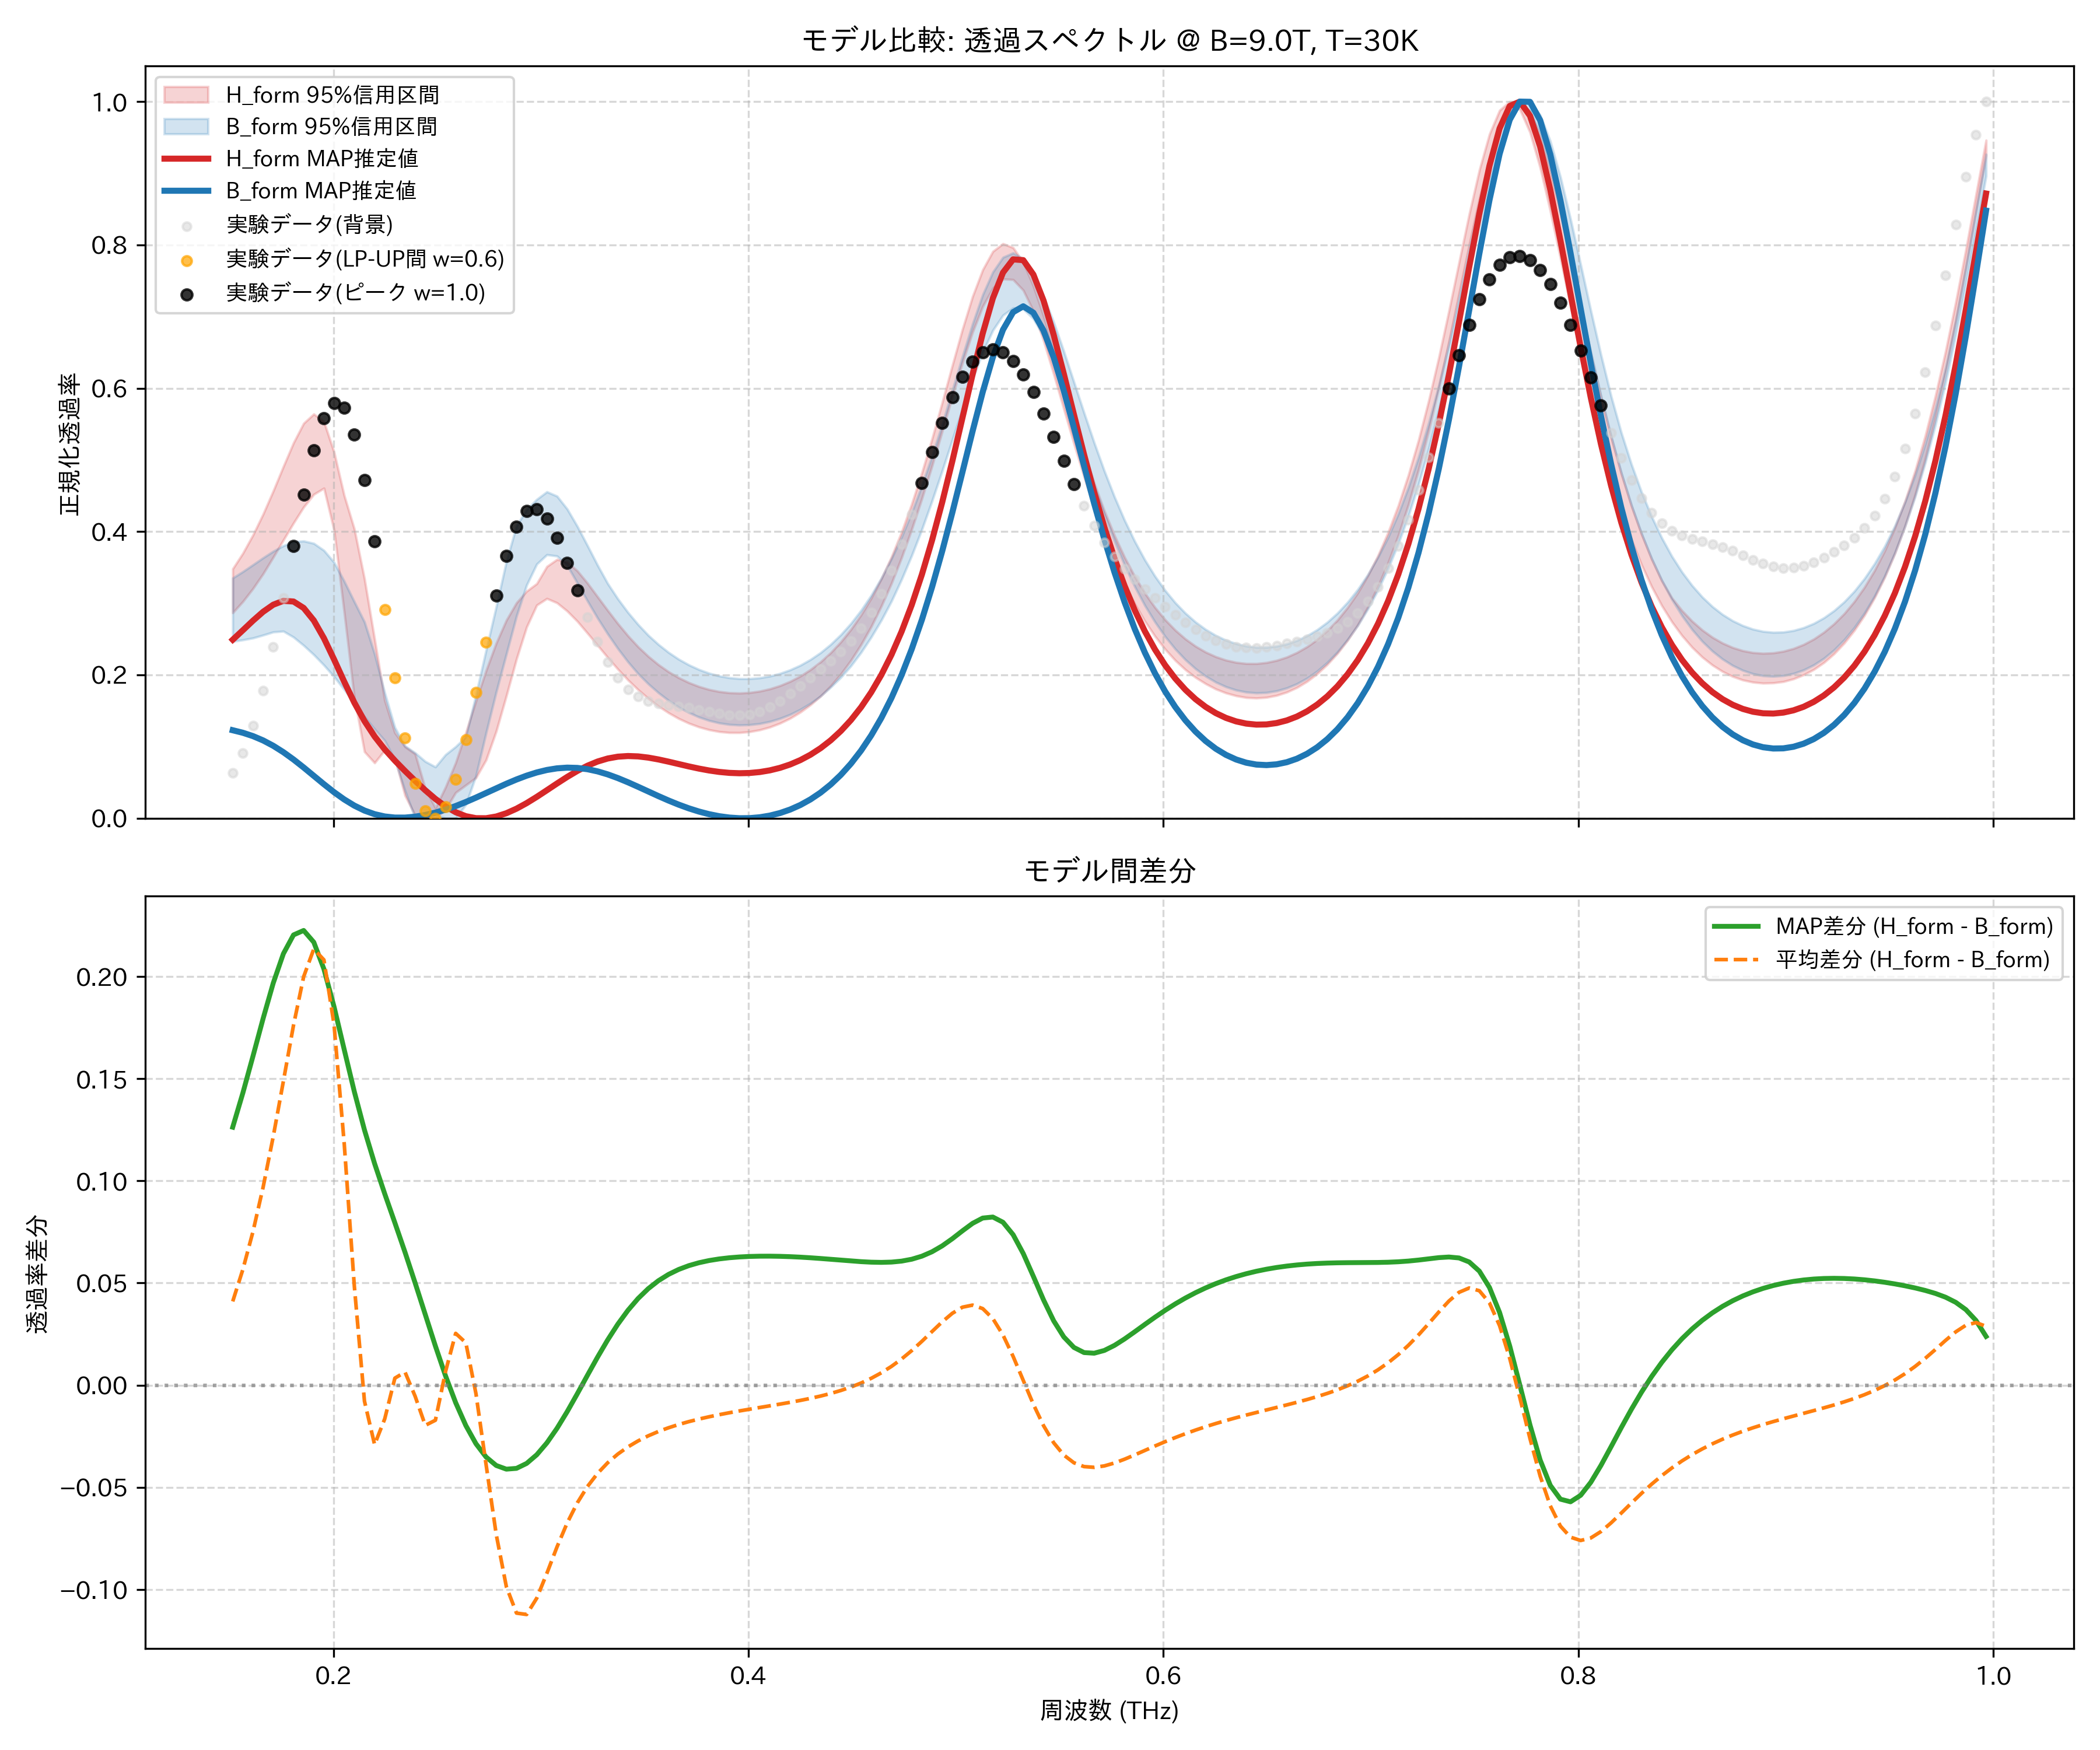

The data file committed next to this chart (first rows):
frequency_thz, H_form_mean, H_form_map, H_form_lower_95, H_form_upper_95, B_form_mean, B_form_map, B_form_lower_95, B_form_upper_95, observed_normalized
0.1514, 0.3215, 0.2491, 0.2867, 0.348, 0.2805, 0.1228, 0.2467, 0.3351, 0.06352
0.1563, 0.3414, 0.2623, 0.3023, 0.3698, 0.2848, 0.1193, 0.2489, 0.3441, 0.09073
0.1612, 0.3647, 0.2757, 0.3205, 0.3953, 0.2896, 0.1146, 0.2515, 0.3537, 0.1288
0.1661, 0.3914, 0.2881, 0.3411, 0.4244, 0.2945, 0.1086, 0.2555, 0.3634, 0.1783
0.171, 0.4209, 0.2979, 0.3642, 0.4568, 0.2992, 0.1011, 0.2599, 0.3725, 0.2387
0.1759, 0.4521, 0.3034, 0.3882, 0.4909, 0.3033, 0.09216, 0.261, 0.3803, 0.3075
0.1808, 0.4825, 0.3024, 0.4119, 0.5239, 0.3063, 0.08196, 0.2527, 0.3858, 0.3803
0.1856, 0.5076, 0.2934, 0.4342, 0.5511, 0.3076, 0.07081, 0.2412, 0.3868, 0.4512
0.1905, 0.52, 0.276, 0.452, 0.5641, 0.3065, 0.05914, 0.2282, 0.3836, 0.513
0.1954, 0.5101, 0.2512, 0.4605, 0.5534, 0.3019, 0.04746, 0.2136, 0.3737, 0.5581
0.2003, 0.4691, 0.2216, 0.4019, 0.5109, 0.2926, 0.03633, 0.1976, 0.3571, 0.5796
0.2052, 0.3957, 0.1906, 0.2873, 0.4504, 0.2772, 0.02624, 0.1796, 0.3307, 0.5726
0.2101, 0.3028, 0.1613, 0.1683, 0.4036, 0.2543, 0.0176, 0.1613, 0.302, 0.5357
0.2149, 0.2152, 0.1356, 0.09279, 0.3341, 0.2231, 0.0107, 0.1416, 0.2739, 0.4715
0.2198, 0.1549, 0.1141, 0.07724, 0.2499, 0.184, 0.005646, 0.1244, 0.2292, 0.3867
0.2247, 0.1238, 0.0961, 0.09497, 0.1644, 0.1403, 0.002424, 0.1083, 0.175, 0.2912
0.2296, 0.1014, 0.0804, 0.08419, 0.1193, 0.09796, 0.0008978, 0.08168, 0.1266, 0.1961
0.2345, 0.06959, 0.06596, 0.03167, 0.09972, 0.06318, 0.0008688, 0.0383, 0.1009, 0.1124
0.2394, 0.03362, 0.05217, 0.004234, 0.08973, 0.03908, 0.002126, 0.0, 0.09128, 0.0487
0.2443, 0.008094, 0.03902, 0.0, 0.04156, 0.02779, 0.004486, 0.0, 0.07922, 0.01056
0.2491, 0.008377, 0.02694, 0.0, 0.01431, 0.02555, 0.007812, 0.003792, 0.07157, 0.0
0.254, 0.03278, 0.01654, 0.01233, 0.04354, 0.02609, 0.012, 0.0, 0.08872, 0.01581
0.2589, 0.06033, 0.008387, 0.03581, 0.07757, 0.03498, 0.01697, 0.0, 0.09991, 0.05427
0.2638, 0.08179, 0.002851, 0.04617, 0.1194, 0.06103, 0.0226, 0.01891, 0.1134, 0.1098
0.2687, 0.1026, 7.708275325261323e-05, 0.05653, 0.1636, 0.1067, 0.02875, 0.05927, 0.1723, 0.1759
0.2736, 0.1294, 0.0, 0.08134, 0.2061, 0.1683, 0.0352, 0.1193, 0.2345, 0.2453
0.2785, 0.1644, 0.002401, 0.1214, 0.2444, 0.2375, 0.04173, 0.1763, 0.2951, 0.3109
0.2833, 0.2056, 0.006962, 0.1709, 0.2764, 0.3042, 0.04809, 0.2293, 0.3582, 0.3663
0.2882, 0.248, 0.01331, 0.2222, 0.3006, 0.3596, 0.05405, 0.2822, 0.4079, 0.4064
0.2931, 0.2855, 0.02106, 0.2668, 0.3168, 0.3978, 0.05938, 0.3254, 0.4308, 0.4283
0.298, 0.3131, 0.02978, 0.2974, 0.3274, 0.4174, 0.06386, 0.3547, 0.4449, 0.4315
0.3029, 0.3281, 0.03906, 0.3066, 0.3513, 0.4202, 0.06732, 0.3677, 0.4556, 0.4178
0.3078, 0.3312, 0.04848, 0.3005, 0.3612, 0.4104, 0.0696, 0.3659, 0.4494, 0.3911
0.3127, 0.3247, 0.05759, 0.2891, 0.3575, 0.3922, 0.07058, 0.3527, 0.4315, 0.3562
0.3175, 0.3117, 0.06597, 0.2749, 0.3452, 0.3694, 0.07019, 0.3282, 0.4074, 0.3179
0.3224, 0.2951, 0.07325, 0.2582, 0.3281, 0.3447, 0.06843, 0.3032, 0.3805, 0.2803
0.3273, 0.2769, 0.0791, 0.2413, 0.309, 0.3201, 0.06538, 0.2793, 0.3531, 0.2464
0.3322, 0.2587, 0.08333, 0.2243, 0.29, 0.2967, 0.06117, 0.2572, 0.3275, 0.218
0.3371, 0.2414, 0.08588, 0.208, 0.2716, 0.2751, 0.05601, 0.2367, 0.3061, 0.1959
0.342, 0.2253, 0.0868, 0.1929, 0.2545, 0.2555, 0.05015, 0.2181, 0.2871, 0.18
0.3468, 0.2108, 0.08628, 0.1793, 0.2392, 0.2381, 0.04384, 0.2017, 0.2703, 0.1695
0.3517, 0.1979, 0.08459, 0.1672, 0.2259, 0.2227, 0.03735, 0.1875, 0.2553, 0.1632
0.3566, 0.1867, 0.08203, 0.1564, 0.2143, 0.2094, 0.0309, 0.1751, 0.2425, 0.1597
0.3615, 0.177, 0.07894, 0.1471, 0.2044, 0.1979, 0.02471, 0.1643, 0.2314, 0.1577
0.3664, 0.1689, 0.07561, 0.1391, 0.1961, 0.1882, 0.01896, 0.1551, 0.2219, 0.156
0.3713, 0.1622, 0.0723, 0.1326, 0.1893, 0.1801, 0.01379, 0.1475, 0.214, 0.154
0.3762, 0.1569, 0.06925, 0.1273, 0.1838, 0.1735, 0.009322, 0.1412, 0.2075, 0.1515
0.381, 0.1529, 0.06664, 0.1234, 0.1796, 0.1684, 0.005638, 0.1363, 0.2024, 0.1486
0.3859, 0.1502, 0.06462, 0.1208, 0.1767, 0.1647, 0.002817, 0.1329, 0.1986, 0.1459
0.3908, 0.1487, 0.06329, 0.1195, 0.1751, 0.1622, 0.0009191, 0.1308, 0.1961, 0.1439
0.3957, 0.1485, 0.06277, 0.1194, 0.1746, 0.1611, 0.0, 0.13, 0.1948, 0.1435
0.4006, 0.1494, 0.06313, 0.1207, 0.1753, 0.1612, 0.0001125, 0.1305, 0.1947, 0.145
0.4055, 0.1517, 0.06445, 0.1232, 0.1773, 0.1626, 0.001312, 0.1321, 0.1959, 0.1488
0.4104, 0.1552, 0.06681, 0.1272, 0.1805, 0.1653, 0.003661, 0.135, 0.1983, 0.1551
0.4152, 0.1601, 0.0703, 0.1325, 0.185, 0.1694, 0.007231, 0.1393, 0.202, 0.1635
0.4201, 0.1664, 0.07502, 0.1394, 0.1909, 0.1748, 0.01211, 0.1447, 0.207, 0.1735
0.425, 0.1743, 0.08106, 0.1479, 0.1983, 0.1818, 0.0184, 0.1518, 0.2134, 0.1846
0.4299, 0.1839, 0.08858, 0.1582, 0.2073, 0.1903, 0.02622, 0.1602, 0.2214, 0.1961
0.4348, 0.1953, 0.09773, 0.1704, 0.2182, 0.2006, 0.03571, 0.1704, 0.231, 0.2079
0.4397, 0.2087, 0.1087, 0.1846, 0.231, 0.2128, 0.04707, 0.1828, 0.2426, 0.2199
... 114 more rows
